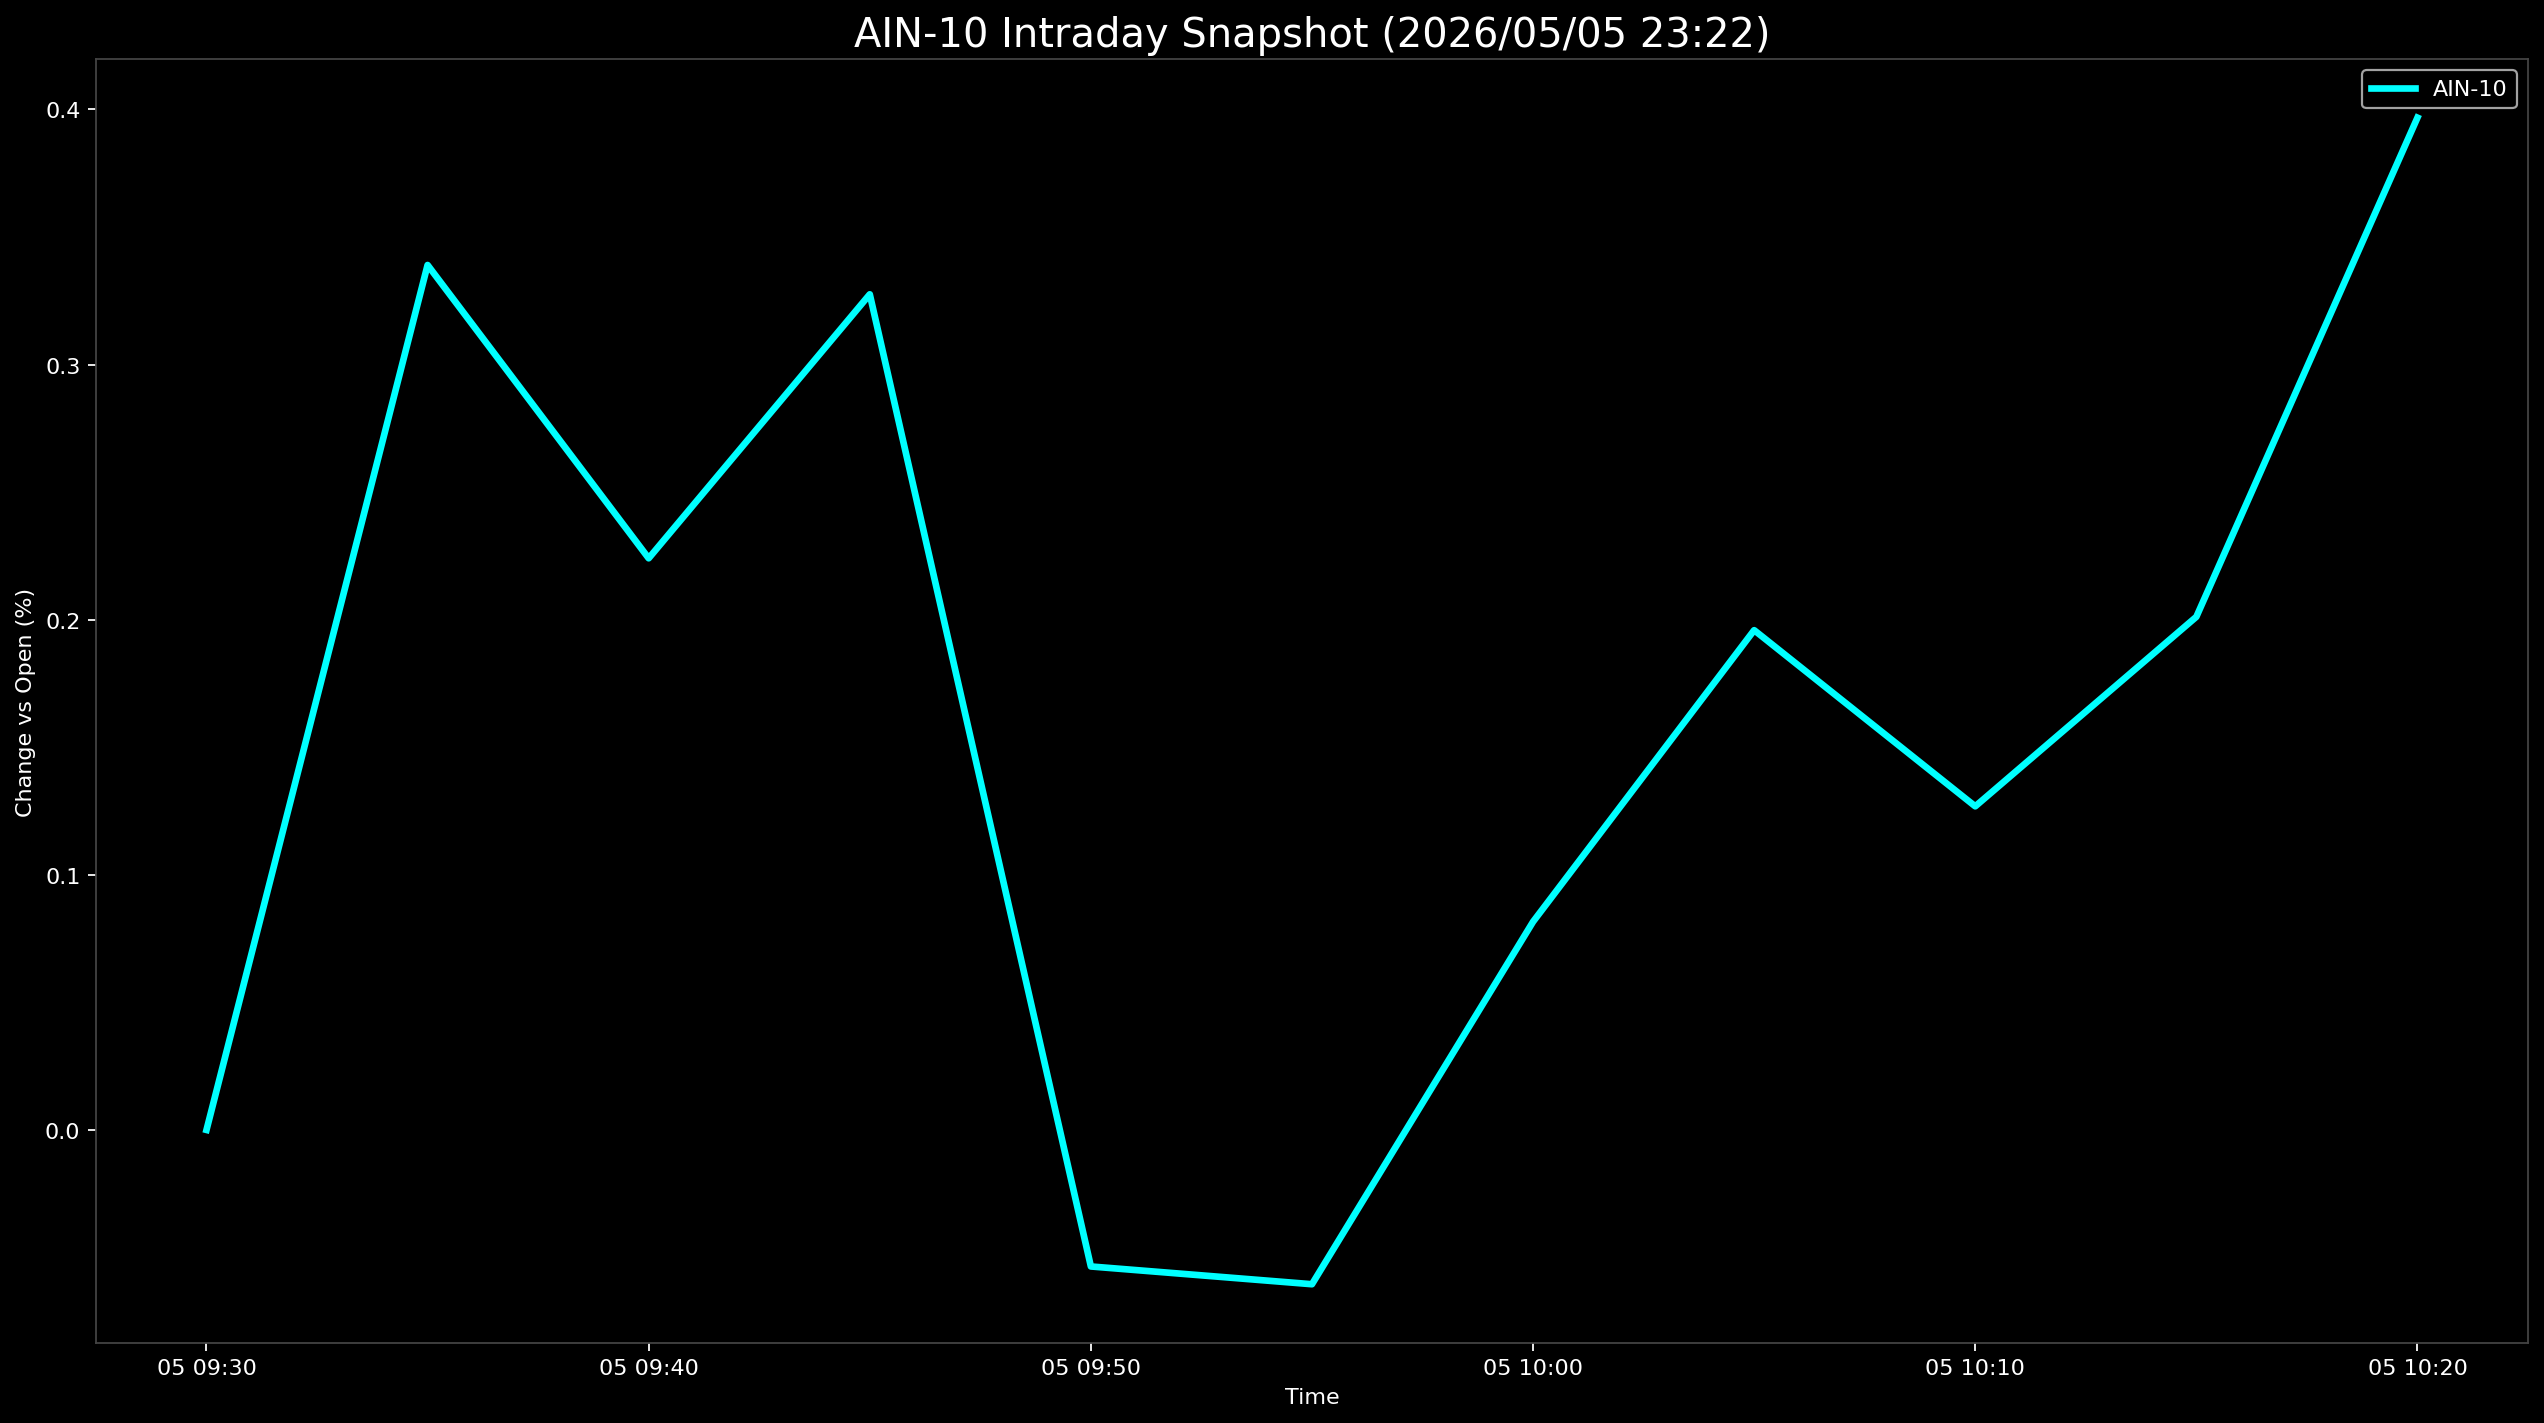

Source data for this figure (header and first rows):
Datetime, AIN-10
2026-05-05 09:30:00, 0.0
2026-05-05 09:35:00, 0.339
2026-05-05 09:40:00, 0.2241
2026-05-05 09:45:00, 0.3275
2026-05-05 09:50:00, -0.05352
2026-05-05 09:55:00, -0.06048
2026-05-05 10:00:00, 0.08162
2026-05-05 10:05:00, 0.1959
2026-05-05 10:10:00, 0.1268
2026-05-05 10:15:00, 0.2011
2026-05-05 10:20:00, 0.3968
